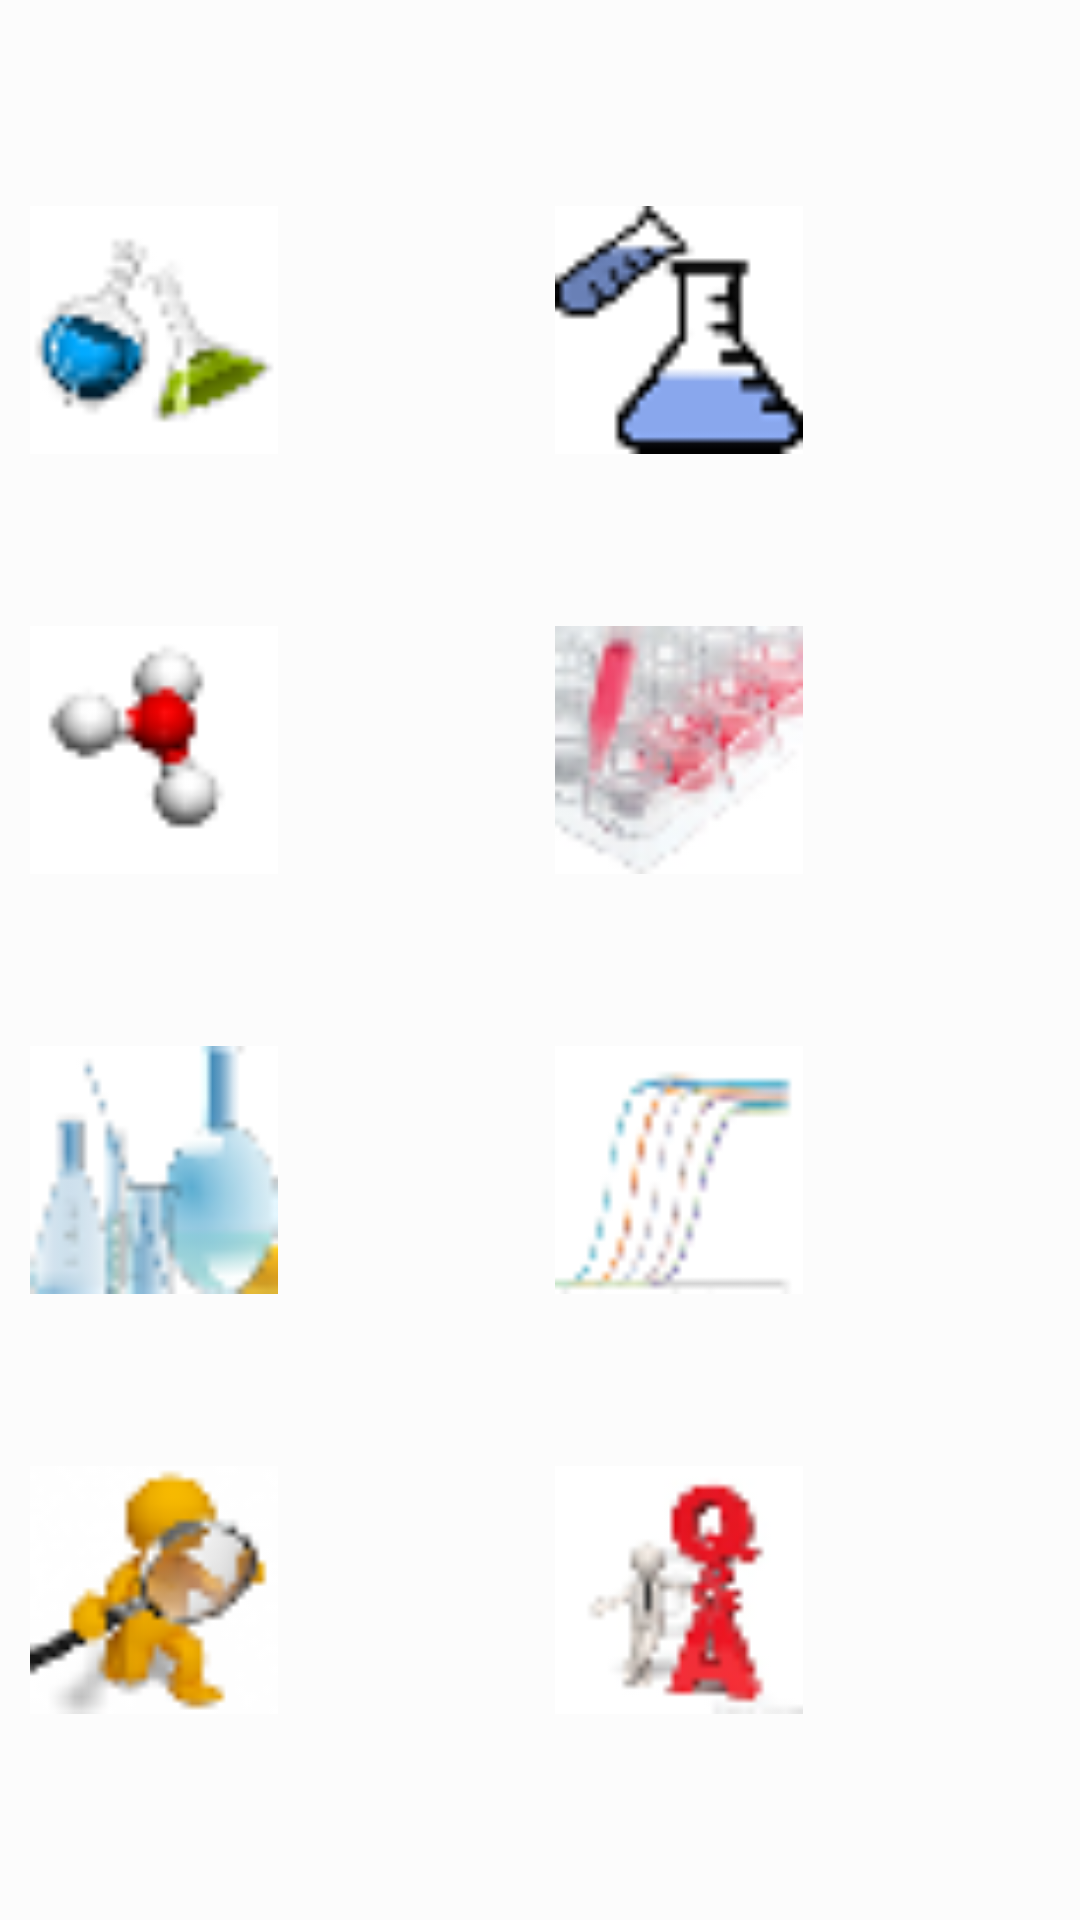

Android layout source for this screen:
<!-- AndroidManifest.xml: application theme AppTheme -->
<!-- res/layout/fragment_main.xml -->
<?xml version="1.0" encoding="utf-8"?>
<LinearLayout xmlns:android="http://schemas.android.com/apk/res/android"
    xmlns:tools="http://schemas.android.com/tools"
    android:layout_width="match_parent"
    android:layout_height="match_parent"
    android:orientation="vertical"
    android:background="#ffffff"
    tools:context=".FunctionFragment.MainFragment">

    <GridLayout
        android:layout_width="match_parent"
        android:layout_height="match_parent"
        android:layout_weight="1"
        android:background="@color/gridBackdground"
        android:columnCount="2"
        android:paddingLeft="5dp"
        android:paddingTop="40dp"
        android:paddingRight="5dp"
        android:paddingBottom="40dp"
        android:rowCount="4">

        <LinearLayout
            android:id="@+id/make"
            android:layout_rowWeight="1"
            android:layout_columnWeight="1"
            android:layout_margin="5dp"
            android:orientation="horizontal">
            <ImageView
                android:layout_width="match_parent"
                android:layout_height="match_parent"
                android:layout_weight="1"
                android:src="@drawable/one" />
            <TextView
                android:id="@+id/main_make_text"
                android:layout_width="match_parent"
                android:layout_height="match_parent"
                android:layout_weight="1"
                android:gravity="center"/>
        </LinearLayout>

        <LinearLayout
            android:id="@+id/dilution"
            android:layout_rowWeight="1"
            android:layout_columnWeight="1"
            android:layout_margin="5dp"
            android:orientation="horizontal">
            <ImageView
                android:layout_width="match_parent"
                android:layout_height="match_parent"
                android:layout_weight="1"
                android:src="@drawable/two" />
            <TextView
                android:id="@+id/main_dilution_text"
                android:layout_width="match_parent"
                android:layout_height="match_parent"
                android:layout_weight="1"
                android:gravity="center"/>
        </LinearLayout>

        <LinearLayout
            android:id="@+id/mw_cal"
            android:layout_rowWeight="1"
            android:layout_columnWeight="1"
            android:layout_margin="5dp"
            android:orientation="horizontal">
            <ImageView
                android:layout_width="match_parent"
                android:layout_height="match_parent"
                android:layout_weight="1"
                android:src="@drawable/three" />
            <TextView
                android:id="@+id/main_mw_text"
                android:layout_width="match_parent"
                android:layout_height="match_parent"
                android:layout_weight="1"
                android:gravity="center"/>
        </LinearLayout>

        <LinearLayout
            android:id="@+id/cell_culture"
            android:layout_rowWeight="1"
            android:layout_columnWeight="1"
            android:layout_margin="5dp"
            android:orientation="horizontal">
            <ImageView
                android:layout_width="match_parent"
                android:layout_height="match_parent"
                android:layout_weight="1"
                android:src="@drawable/four" />
            <TextView
                android:id="@+id/main_cell_text"
                android:layout_width="match_parent"
                android:layout_height="match_parent"
                android:layout_weight="1"
                android:gravity="center"/>
        </LinearLayout>

        <LinearLayout
            android:id="@+id/buffer"
            android:layout_rowWeight="1"
            android:layout_columnWeight="1"
            android:layout_margin="5dp"
            android:orientation="horizontal">
            <ImageView
                android:layout_width="match_parent"
                android:layout_height="match_parent"
                android:layout_weight="1"
                android:src="@drawable/five" />
            <TextView
                android:id="@+id/main_buffer_text"
                android:layout_width="match_parent"
                android:layout_height="match_parent"
                android:layout_weight="1"
                android:gravity="center" />
        </LinearLayout>

        <FrameLayout
            android:id="@+id/pcr_fold"
            android:layout_rowWeight="1"
            android:layout_columnWeight="1"
            android:layout_margin="5dp"
            android:orientation="horizontal">
            <LinearLayout
                android:layout_width="match_parent"
                android:layout_height="match_parent"
                android:orientation="horizontal">
                <ImageView
                    android:layout_width="match_parent"
                    android:layout_height="match_parent"
                    android:layout_weight="1"
                    android:src="@drawable/six" />
                <TextView
                    android:layout_width="match_parent"
                    android:layout_height="match_parent"
                    android:layout_weight="1" />
            </LinearLayout>
            <TextView
                android:id="@+id/main_pcr_text"
                android:layout_width="match_parent"
                android:layout_height="match_parent"
                android:layout_weight="1"
                android:gravity="right|center"/>
        </FrameLayout>

        <LinearLayout
            android:id="@+id/gel_cal"
            android:layout_rowWeight="1"
            android:layout_columnWeight="1"
            android:layout_margin="5dp"
            android:orientation="horizontal">
            <ImageView
                android:layout_width="match_parent"
                android:layout_height="match_parent"
                android:layout_weight="1"
                android:src="@drawable/seven" />
            <TextView
                android:id="@+id/main_sds_text"
                android:layout_width="match_parent"
                android:layout_height="match_parent"
                android:layout_weight="1"
                android:gravity="center" />
        </LinearLayout>

        <LinearLayout
            android:id="@+id/q_and_a"
            android:layout_rowWeight="1"
            android:layout_columnWeight="1"
            android:layout_margin="5dp"
            android:orientation="horizontal">
            <ImageView
                android:layout_width="match_parent"
                android:layout_height="match_parent"
                android:layout_weight="1"
                android:src="@drawable/eight" />
            <TextView
                android:id="@+id/main_qa_text"
                android:layout_width="match_parent"
                android:layout_height="match_parent"
                android:layout_weight="1"
                android:gravity="center"/>
        </LinearLayout>

    </GridLayout>

</LinearLayout>
<!-- resources referenced by this layout -->
<resources>
  <color name="gridBackdground">#FCFCFC</color>
  <!-- drawable eight: png bitmap (drawable, 1911 bytes) -->
  <!-- drawable five: png bitmap (drawable, 2012 bytes) -->
  <!-- drawable four: png bitmap (drawable, 2886 bytes) -->
  <!-- drawable one: png bitmap (drawable, 1569 bytes) -->
  <!-- drawable seven: png bitmap (drawable, 2273 bytes) -->
  <!-- drawable six: png bitmap (drawable, 1378 bytes) -->
  <!-- drawable three: png bitmap (drawable, 1062 bytes) -->
  <!-- drawable two: png bitmap (drawable, 1265 bytes) -->
  <style name="AppTheme" parent="Theme.AppCompat.Light.DarkActionBar">
          <item name="colorPrimary">@color/colorTitleBar</item>
          <item name="colorPrimaryDark">@color/colorPrimaryDark</item>
          <item name="colorAccent">@color/colorAccent</item>
      </style>
  <color name="colorTitleBar">#ed7d31</color>
  <color name="colorPrimaryDark">#00574B</color>
  <color name="colorAccent">#D81B60</color>
</resources>
